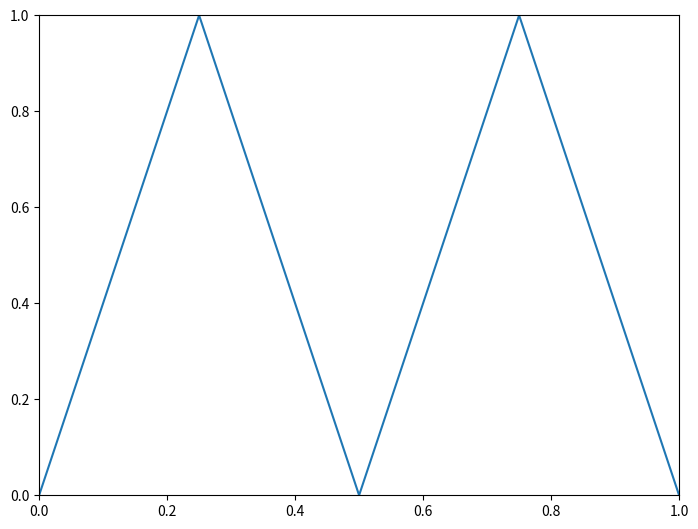

This figure's Python source:
# coding=utf-8
import matplotlib.pyplot as plt

'''
Figure的对象与构造
    FigureManager
        |-Figure
            |-Axes
                |-Artist
                    |-Line2D
                    |-Patch
                    |-Legend
                    |-Text
                    |-_BaseImage
                    |-Table
                    |-OffsetBox
                    |-AnnotationBbox
                    |-Collection
                    |-QuiverKey
'''

# Figure:Figure不建议使用构造器构造，而是使用pyplot提供的函数构造
figure = plt.figure('窗体标题')
# 坐标轴
ax = plt.Axes(
    figure,    # 坐标轴所在图形
    [0, 0, 1, 1])  # 坐标的区域
# 图形
line = plt.Line2D(
    [0, 0.25, 0.5, 0.75, 1],     # 线条的所有点的X坐标
    [0, 1, 0, 1, 0])     # 线条的所有点的Y坐标

# Figure，Axes，Artist的容器关系
ax.add_artist(line)
figure.add_axes(ax)
# 显示图形
figure.show(warn=False)
# 显式窗体
plt.show()
